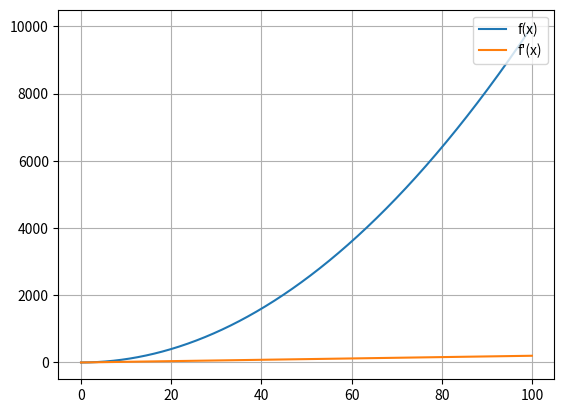

Reproduce this figure in Python.
#importing matplotlib for graphing
#only 4 functions have been imported to save time
from matplotlib.pyplot import plot,show,grid,legend

#defining f(x)
#Note- n has been used to avoid global and local variable interference
def f(n):
    return n*n

#defining f_dash(x); it uses δy/δx
def f_dash(n):
    δx = 0.01   #small change
    δy = f(n+δx)-f(n)   #calculating δy
    return δy/δx        #returning δy/δx (approximately dy/dx)

#a function which has to be made manually, it displays the actual dy/dx value (here x**2 differentiated would be 2x)
#I am using it to compare between accuracy of δy/δx and dy/dx
def dydx(n):
    return 2*n

#starting and ending values
start = 0
end = 100

#precision for changing x while calculating values
prec = 0.1

#arrays for storing x-axis,y-axis and gradient values
x_axis = []
y_axis = []
gradient = []

#making an array to store the difference between dy/dx and δy/δx
deviation = []

#using while loop for non-integer precision
x = start
while x<=end:
    x_axis.append(x)
    y_axis.append(f(x))
    approx = f_dash(x)
    exact = dydx(x)
    gradient.append(approx)
    deviation.append(abs(exact-approx))
    x+=prec

#calculating deviations
#results are displayed till 4 decimal places
print("Maximum deviation:\t{:.4f}".format(max(deviation)))
print("Minimum deviation:\t{:.4f}".format(min(deviation)))
print("Average deviation:\t{:.4f}".format(sum(deviation)/len(deviation)))

#graphing part
plot(x_axis,y_axis,label='f(x)')     #plotting f(x)
plot(x_axis,gradient,label='f\'(x)')   #plotting f'(x)
grid()
legend(loc='upper right')
show()